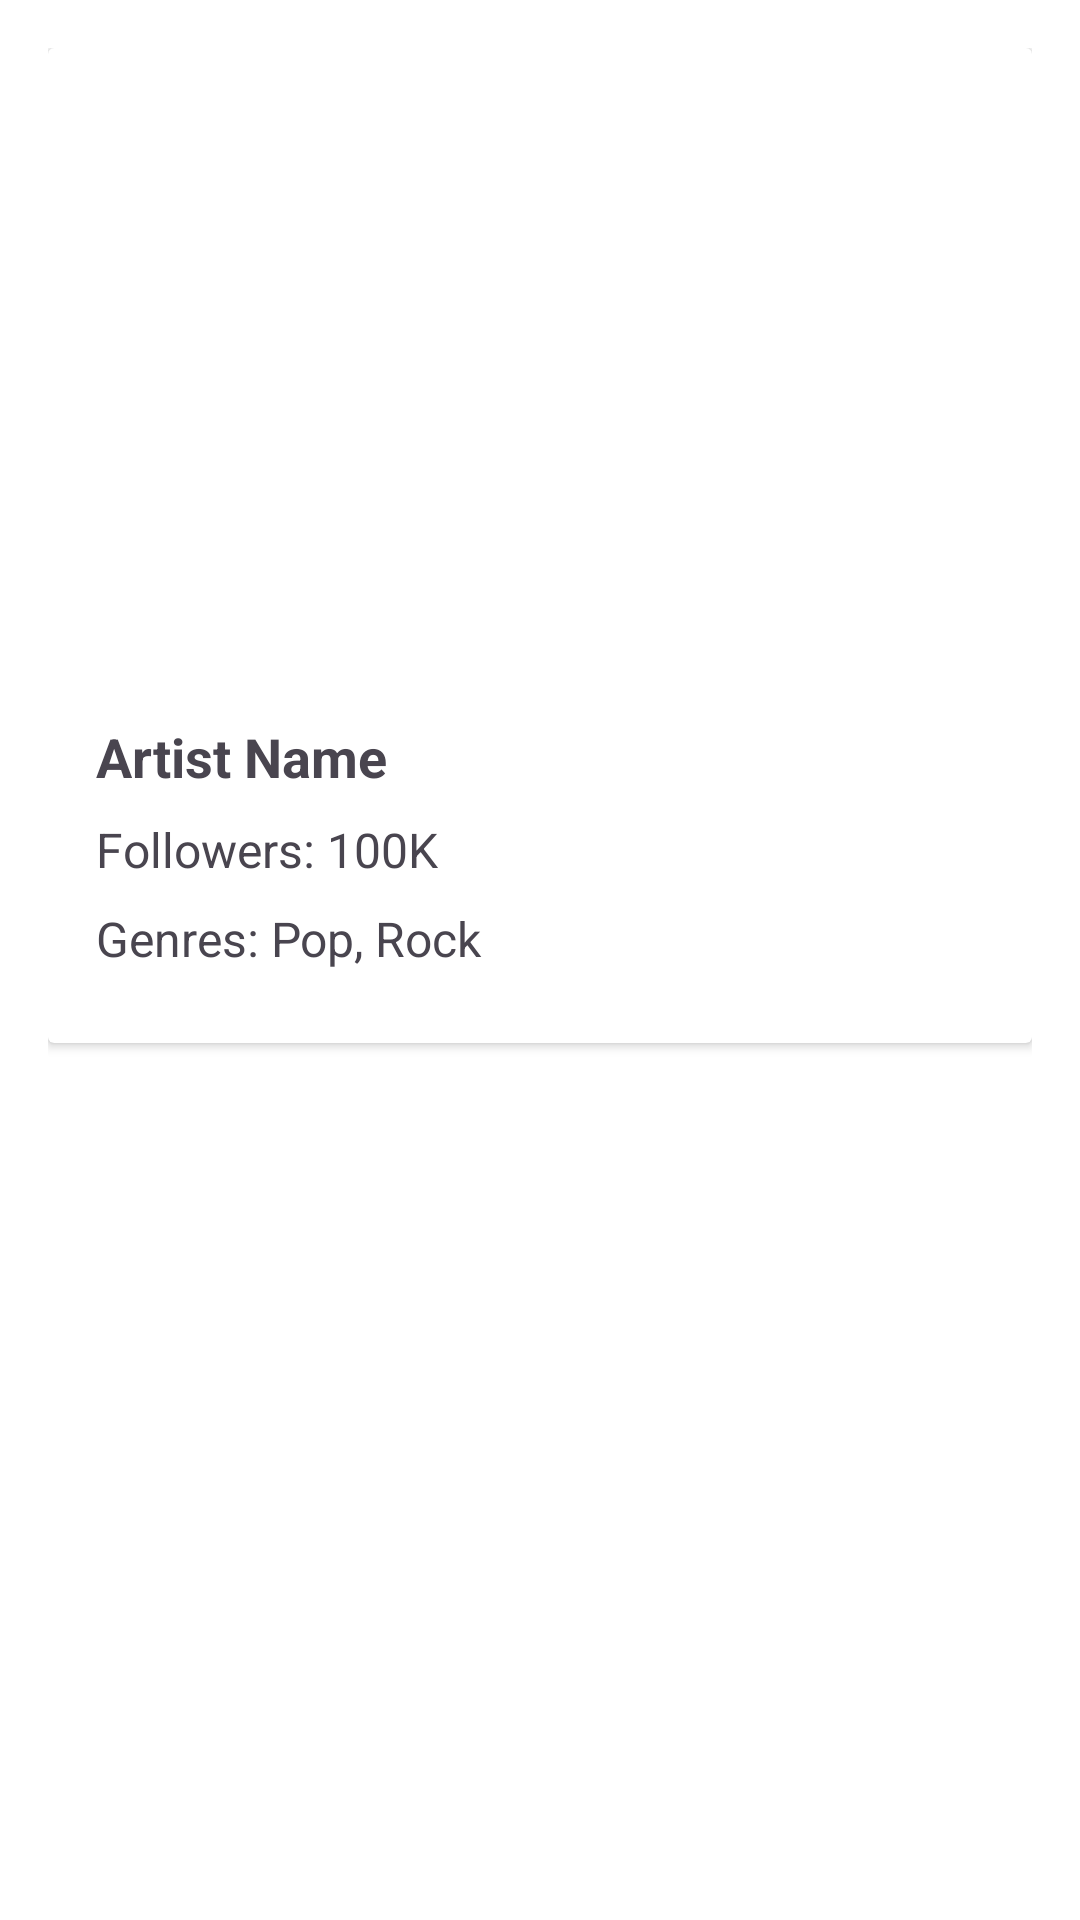

The Android layout XML behind this screen, and the referenced resources:
<!-- AndroidManifest.xml: application theme Theme.GrowwSpotify -->
<!-- res/layout/fragment_artist.xml -->
<?xml version="1.0" encoding="utf-8"?>
<LinearLayout
    xmlns:android="http://schemas.android.com/apk/res/android"
    android:layout_width="match_parent"
    android:layout_height="match_parent"
    android:background="@color/white"
    android:orientation="vertical"
    android:padding="16dp">

    <androidx.cardview.widget.CardView
        android:layout_width="match_parent"
        android:layout_height="wrap_content"
        android:layout_gravity="center"
        android:elevation="8dp"
        android:radius="16dp">

        <LinearLayout
            android:layout_width="match_parent"
            android:layout_height="wrap_content"
            android:orientation="vertical"
            android:padding="16dp">

            <ImageView
                android:id="@+id/ivArtistImage"
                android:layout_width="match_parent"
                android:layout_height="200dp"
                android:scaleType="centerCrop"
                android:src="@drawable/ic_launcher_foreground"/>

            <TextView
                android:id="@+id/tvArtistName"
                android:layout_width="wrap_content"
                android:layout_height="wrap_content"
                android:text="Artist Name"
                android:textSize="18sp"
                android:textStyle="bold"
                android:layout_marginTop="8dp"
                android:layout_marginBottom="8dp"/>

            <TextView
                android:id="@+id/tvFollowers"
                android:layout_width="wrap_content"
                android:layout_height="wrap_content"
                android:text="Followers: 100K"
                android:textSize="16sp"
                android:layout_marginBottom="8dp"/>

            <TextView
                android:id="@+id/tvGenres"
                android:layout_width="wrap_content"
                android:layout_height="wrap_content"
                android:text="Genres: Pop, Rock"
                android:textSize="16sp"
                android:layout_marginBottom="8dp"/>

        </LinearLayout>
    </androidx.cardview.widget.CardView>
</LinearLayout>
<!-- resources referenced by this layout -->
<resources>
  <style name="Theme.GrowwSpotify" parent="Base.Theme.GrowwSpotify" />
  <style name="Base.Theme.GrowwSpotify" parent="Theme.Material3.DayNight.NoActionBar">
          
          
      </style>
  <!-- not gathered from this repository: default colours our renderer supplied (Android Studio template values) -->
  <color name="white">#FFFFFFFF</color>
</resources>
